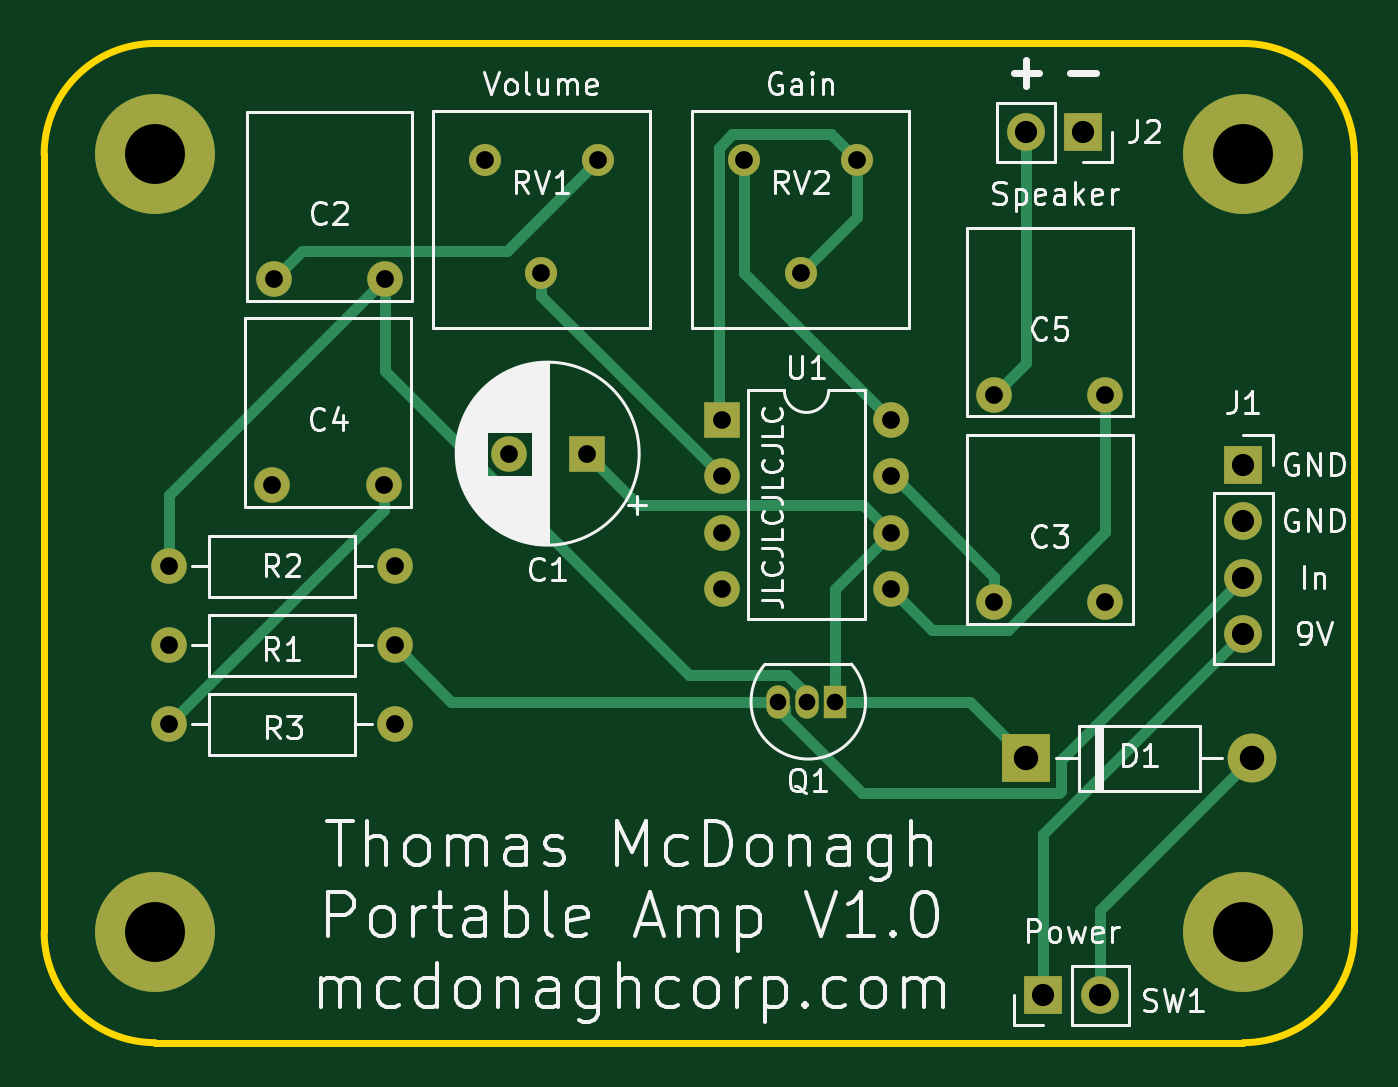
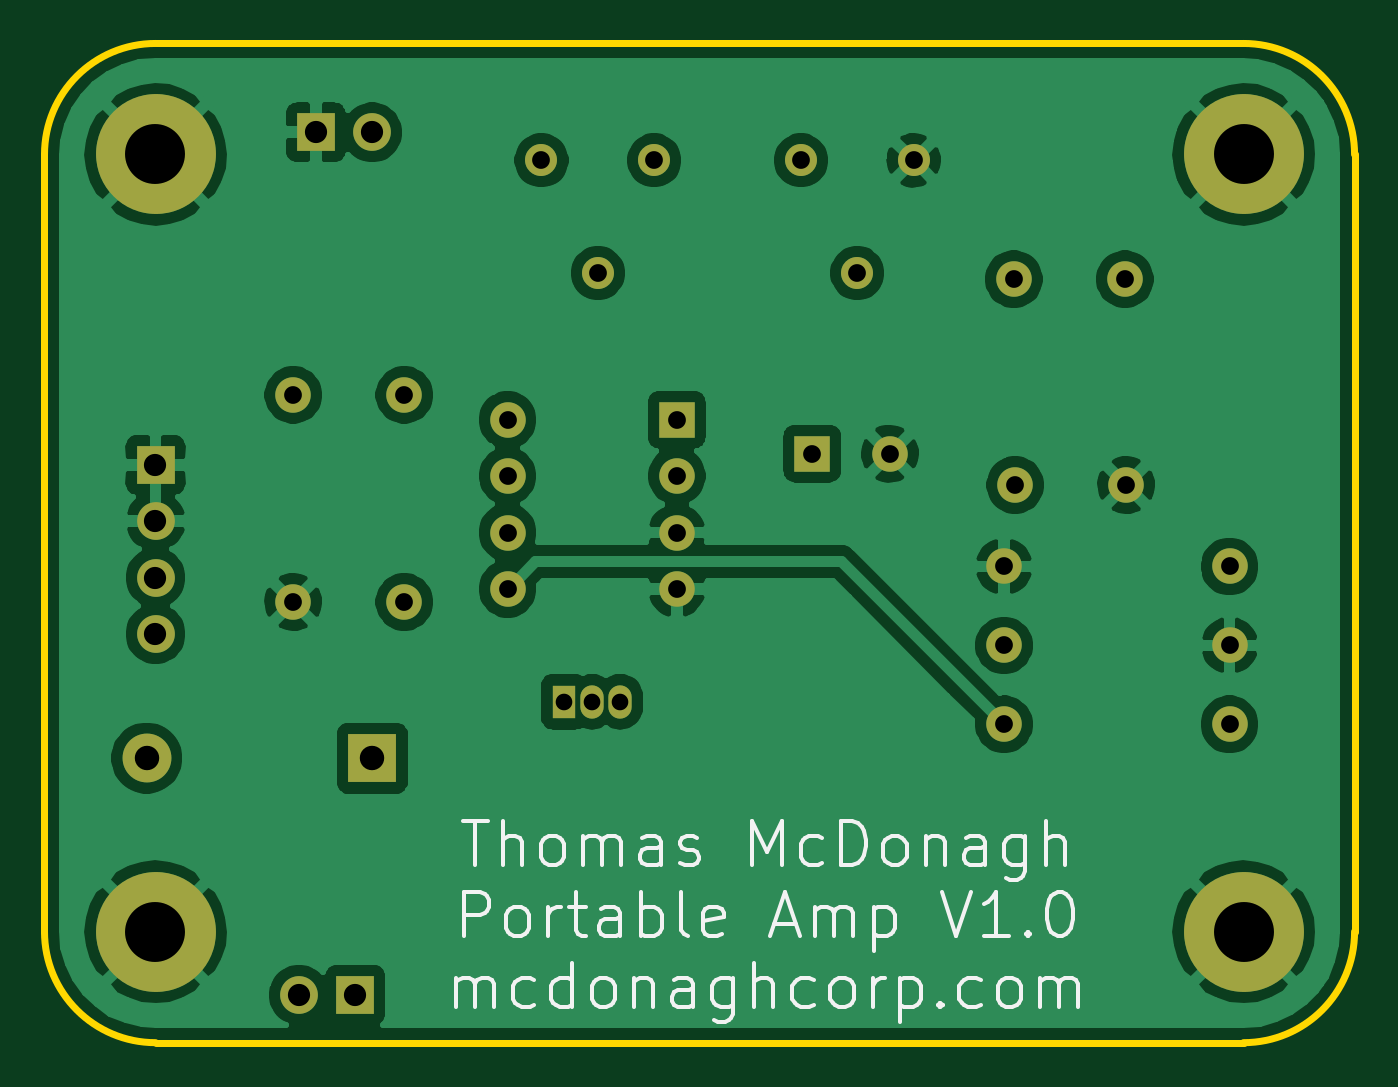
Circuit board: 11 layer files. Board 59.0 x 45.0 mm.
- bottom_copper: PortableAmp-B_Cu.gbr (93550 bytes)
- bottom_mask: PortableAmp-B_Mask.gbr (2663 bytes)
- paste: PortableAmp-B_Paste.gbr (498 bytes)
- bottom_silk: PortableAmp-B_SilkS.gbr (14875 bytes)
- outline: PortableAmp-Edge_Cuts.gbr (1040 bytes)
- top_copper: PortableAmp-F_Cu.gbr (7924 bytes)
- top_mask: PortableAmp-F_Mask.gbr (2663 bytes)
- paste: PortableAmp-F_Paste.gbr (498 bytes)
- top_silk: PortableAmp-F_SilkS.gbr (48816 bytes)
- drill: PortableAmp-NPTH.drl (269 bytes)
- drill: PortableAmp-PTH.drl (939 bytes)

=== bottom_copper: PortableAmp-B_Cu.gbr (93550 bytes, source omitted) ===
=== bottom_mask: PortableAmp-B_Mask.gbr ===
G04 #@! TF.GenerationSoftware,KiCad,Pcbnew,(5.1.6)-1*
G04 #@! TF.CreationDate,2021-04-21T09:48:14-05:00*
G04 #@! TF.ProjectId,PortableAmp,506f7274-6162-46c6-9541-6d702e6b6963,rev?*
G04 #@! TF.SameCoordinates,Original*
G04 #@! TF.FileFunction,Soldermask,Bot*
G04 #@! TF.FilePolarity,Negative*
%FSLAX46Y46*%
G04 Gerber Fmt 4.6, Leading zero omitted, Abs format (unit mm)*
G04 Created by KiCad (PCBNEW (5.1.6)-1) date 2021-04-21 09:48:14*
%MOMM*%
%LPD*%
G01*
G04 APERTURE LIST*
%ADD10R,1.600000X1.600000*%
%ADD11C,1.600000*%
%ADD12R,2.200000X2.200000*%
%ADD13O,2.200000X2.200000*%
%ADD14R,1.700000X1.700000*%
%ADD15O,1.700000X1.700000*%
%ADD16O,1.050000X1.500000*%
%ADD17R,1.050000X1.500000*%
%ADD18O,1.600000X1.600000*%
%ADD19C,1.440000*%
%ADD20C,5.400000*%
G04 APERTURE END LIST*
D10*
G04 #@! TO.C,C1*
X122428000Y-93472000D03*
D11*
X118928000Y-93472000D03*
G04 #@! TD*
G04 #@! TO.C,C2*
X113347500Y-85617000D03*
X108347500Y-85617000D03*
G04 #@! TD*
G04 #@! TO.C,C3*
X140796000Y-100158500D03*
X145796000Y-100158500D03*
G04 #@! TD*
G04 #@! TO.C,C4*
X113284000Y-94888000D03*
X108284000Y-94888000D03*
G04 #@! TD*
G04 #@! TO.C,C5*
X140796000Y-90824000D03*
X145796000Y-90824000D03*
G04 #@! TD*
D12*
G04 #@! TO.C,D1*
X142240000Y-107188000D03*
D13*
X152400000Y-107188000D03*
G04 #@! TD*
D14*
G04 #@! TO.C,J1*
X152000000Y-93980000D03*
D15*
X152000000Y-96520000D03*
X152000000Y-99060000D03*
X152000000Y-101600000D03*
G04 #@! TD*
D14*
G04 #@! TO.C,J2*
X144780000Y-79000000D03*
D15*
X142240000Y-79000000D03*
G04 #@! TD*
D16*
G04 #@! TO.C,Q1*
X132334000Y-104648000D03*
X131064000Y-104648000D03*
D17*
X133604000Y-104648000D03*
G04 #@! TD*
D18*
G04 #@! TO.C,R1*
X103632000Y-102108000D03*
D11*
X113792000Y-102108000D03*
G04 #@! TD*
G04 #@! TO.C,R2*
X103632000Y-98552000D03*
D18*
X113792000Y-98552000D03*
G04 #@! TD*
D11*
G04 #@! TO.C,R3*
X113792000Y-105664000D03*
D18*
X103632000Y-105664000D03*
G04 #@! TD*
D19*
G04 #@! TO.C,RV1*
X122936000Y-80264000D03*
X120396000Y-85344000D03*
X117856000Y-80264000D03*
G04 #@! TD*
G04 #@! TO.C,RV2*
X129540000Y-80264000D03*
X132080000Y-85344000D03*
X134620000Y-80264000D03*
G04 #@! TD*
D10*
G04 #@! TO.C,U1*
X128524000Y-91948000D03*
D18*
X136144000Y-99568000D03*
X128524000Y-94488000D03*
X136144000Y-97028000D03*
X128524000Y-97028000D03*
X136144000Y-94488000D03*
X128524000Y-99568000D03*
X136144000Y-91948000D03*
G04 #@! TD*
D20*
G04 #@! TO.C,H1*
X103000000Y-80000000D03*
G04 #@! TD*
G04 #@! TO.C,H2*
X103000000Y-115000000D03*
G04 #@! TD*
G04 #@! TO.C,H3*
X152000000Y-80000000D03*
G04 #@! TD*
G04 #@! TO.C,H4*
X152000000Y-115000000D03*
G04 #@! TD*
D14*
G04 #@! TO.C,SW1*
X143002000Y-117856000D03*
D15*
X145542000Y-117856000D03*
G04 #@! TD*
M02*

=== paste: PortableAmp-B_Paste.gbr ===
G04 #@! TF.GenerationSoftware,KiCad,Pcbnew,(5.1.6)-1*
G04 #@! TF.CreationDate,2021-04-21T09:48:14-05:00*
G04 #@! TF.ProjectId,PortableAmp,506f7274-6162-46c6-9541-6d702e6b6963,rev?*
G04 #@! TF.SameCoordinates,Original*
G04 #@! TF.FileFunction,Paste,Bot*
G04 #@! TF.FilePolarity,Positive*
%FSLAX46Y46*%
G04 Gerber Fmt 4.6, Leading zero omitted, Abs format (unit mm)*
G04 Created by KiCad (PCBNEW (5.1.6)-1) date 2021-04-21 09:48:14*
%MOMM*%
%LPD*%
G01*
G04 APERTURE LIST*
G04 APERTURE END LIST*
M02*

=== bottom_silk: PortableAmp-B_SilkS.gbr (14875 bytes, source omitted) ===
=== outline: PortableAmp-Edge_Cuts.gbr ===
G04 #@! TF.GenerationSoftware,KiCad,Pcbnew,(5.1.6)-1*
G04 #@! TF.CreationDate,2021-04-21T09:48:14-05:00*
G04 #@! TF.ProjectId,PortableAmp,506f7274-6162-46c6-9541-6d702e6b6963,rev?*
G04 #@! TF.SameCoordinates,Original*
G04 #@! TF.FileFunction,Profile,NP*
%FSLAX46Y46*%
G04 Gerber Fmt 4.6, Leading zero omitted, Abs format (unit mm)*
G04 Created by KiCad (PCBNEW (5.1.6)-1) date 2021-04-21 09:48:14*
%MOMM*%
%LPD*%
G01*
G04 APERTURE LIST*
G04 #@! TA.AperFunction,Profile*
%ADD10C,0.300000*%
G04 #@! TD*
G04 APERTURE END LIST*
D10*
X152000000Y-120000000D02*
X103000000Y-120000000D01*
X103000000Y-75000000D02*
X152000000Y-75000000D01*
X103000000Y-120000000D02*
G75*
G02*
X98000000Y-115000000I0J5000000D01*
G01*
X98000000Y-80000000D02*
G75*
G02*
X103000000Y-75000000I5000000J0D01*
G01*
X98000000Y-80000000D02*
X98000000Y-115000000D01*
X157000000Y-115000000D02*
G75*
G02*
X152000000Y-120000000I-5000000J0D01*
G01*
X157000000Y-80000000D02*
X157000000Y-115000000D01*
X152000000Y-75000000D02*
G75*
G02*
X157000000Y-80000000I0J-5000000D01*
G01*
M02*

=== top_copper: PortableAmp-F_Cu.gbr (7924 bytes, source omitted) ===
=== top_mask: PortableAmp-F_Mask.gbr ===
G04 #@! TF.GenerationSoftware,KiCad,Pcbnew,(5.1.6)-1*
G04 #@! TF.CreationDate,2021-04-21T09:48:14-05:00*
G04 #@! TF.ProjectId,PortableAmp,506f7274-6162-46c6-9541-6d702e6b6963,rev?*
G04 #@! TF.SameCoordinates,Original*
G04 #@! TF.FileFunction,Soldermask,Top*
G04 #@! TF.FilePolarity,Negative*
%FSLAX46Y46*%
G04 Gerber Fmt 4.6, Leading zero omitted, Abs format (unit mm)*
G04 Created by KiCad (PCBNEW (5.1.6)-1) date 2021-04-21 09:48:14*
%MOMM*%
%LPD*%
G01*
G04 APERTURE LIST*
%ADD10R,1.600000X1.600000*%
%ADD11C,1.600000*%
%ADD12R,2.200000X2.200000*%
%ADD13O,2.200000X2.200000*%
%ADD14R,1.700000X1.700000*%
%ADD15O,1.700000X1.700000*%
%ADD16O,1.050000X1.500000*%
%ADD17R,1.050000X1.500000*%
%ADD18O,1.600000X1.600000*%
%ADD19C,1.440000*%
%ADD20C,5.400000*%
G04 APERTURE END LIST*
D10*
G04 #@! TO.C,C1*
X122428000Y-93472000D03*
D11*
X118928000Y-93472000D03*
G04 #@! TD*
G04 #@! TO.C,C2*
X113347500Y-85617000D03*
X108347500Y-85617000D03*
G04 #@! TD*
G04 #@! TO.C,C3*
X140796000Y-100158500D03*
X145796000Y-100158500D03*
G04 #@! TD*
G04 #@! TO.C,C4*
X113284000Y-94888000D03*
X108284000Y-94888000D03*
G04 #@! TD*
G04 #@! TO.C,C5*
X140796000Y-90824000D03*
X145796000Y-90824000D03*
G04 #@! TD*
D12*
G04 #@! TO.C,D1*
X142240000Y-107188000D03*
D13*
X152400000Y-107188000D03*
G04 #@! TD*
D14*
G04 #@! TO.C,J1*
X152000000Y-93980000D03*
D15*
X152000000Y-96520000D03*
X152000000Y-99060000D03*
X152000000Y-101600000D03*
G04 #@! TD*
D14*
G04 #@! TO.C,J2*
X144780000Y-79000000D03*
D15*
X142240000Y-79000000D03*
G04 #@! TD*
D16*
G04 #@! TO.C,Q1*
X132334000Y-104648000D03*
X131064000Y-104648000D03*
D17*
X133604000Y-104648000D03*
G04 #@! TD*
D18*
G04 #@! TO.C,R1*
X103632000Y-102108000D03*
D11*
X113792000Y-102108000D03*
G04 #@! TD*
G04 #@! TO.C,R2*
X103632000Y-98552000D03*
D18*
X113792000Y-98552000D03*
G04 #@! TD*
D11*
G04 #@! TO.C,R3*
X113792000Y-105664000D03*
D18*
X103632000Y-105664000D03*
G04 #@! TD*
D19*
G04 #@! TO.C,RV1*
X122936000Y-80264000D03*
X120396000Y-85344000D03*
X117856000Y-80264000D03*
G04 #@! TD*
G04 #@! TO.C,RV2*
X129540000Y-80264000D03*
X132080000Y-85344000D03*
X134620000Y-80264000D03*
G04 #@! TD*
D10*
G04 #@! TO.C,U1*
X128524000Y-91948000D03*
D18*
X136144000Y-99568000D03*
X128524000Y-94488000D03*
X136144000Y-97028000D03*
X128524000Y-97028000D03*
X136144000Y-94488000D03*
X128524000Y-99568000D03*
X136144000Y-91948000D03*
G04 #@! TD*
D20*
G04 #@! TO.C,H1*
X103000000Y-80000000D03*
G04 #@! TD*
G04 #@! TO.C,H2*
X103000000Y-115000000D03*
G04 #@! TD*
G04 #@! TO.C,H3*
X152000000Y-80000000D03*
G04 #@! TD*
G04 #@! TO.C,H4*
X152000000Y-115000000D03*
G04 #@! TD*
D14*
G04 #@! TO.C,SW1*
X143002000Y-117856000D03*
D15*
X145542000Y-117856000D03*
G04 #@! TD*
M02*

=== paste: PortableAmp-F_Paste.gbr ===
G04 #@! TF.GenerationSoftware,KiCad,Pcbnew,(5.1.6)-1*
G04 #@! TF.CreationDate,2021-04-21T09:48:14-05:00*
G04 #@! TF.ProjectId,PortableAmp,506f7274-6162-46c6-9541-6d702e6b6963,rev?*
G04 #@! TF.SameCoordinates,Original*
G04 #@! TF.FileFunction,Paste,Top*
G04 #@! TF.FilePolarity,Positive*
%FSLAX46Y46*%
G04 Gerber Fmt 4.6, Leading zero omitted, Abs format (unit mm)*
G04 Created by KiCad (PCBNEW (5.1.6)-1) date 2021-04-21 09:48:14*
%MOMM*%
%LPD*%
G01*
G04 APERTURE LIST*
G04 APERTURE END LIST*
M02*

=== top_silk: PortableAmp-F_SilkS.gbr (48816 bytes, source omitted) ===
=== drill: PortableAmp-NPTH.drl ===
M48
; DRILL file {KiCad (5.1.6)-1} date 04/21/21 09:48:16
; FORMAT={-:-/ absolute / inch / decimal}
; #@! TF.CreationDate,2021-04-21T09:48:16-05:00
; #@! TF.GenerationSoftware,Kicad,Pcbnew,(5.1.6)-1
; #@! TF.FileFunction,NonPlated,1,2,NPTH
FMAT,2
INCH
%
G90
G05
T0
M30

=== drill: PortableAmp-PTH.drl ===
M48
; DRILL file {KiCad (5.1.6)-1} date 04/21/21 09:48:16
; FORMAT={-:-/ absolute / inch / decimal}
; #@! TF.CreationDate,2021-04-21T09:48:16-05:00
; #@! TF.GenerationSoftware,Kicad,Pcbnew,(5.1.6)-1
; #@! TF.FileFunction,Plated,1,2,PTH
FMAT,2
INCH
T1C0.0295
T2C0.0315
T3C0.0394
T4C0.0433
T5C0.1063
%
G90
G05
T1
X5.16Y-4.12
X5.21Y-4.12
X5.26Y-4.12
T2
X4.08Y-4.02
X4.48Y-4.02
X4.2631Y-3.7357
X4.46Y-3.7357
X5.06Y-3.62
X5.06Y-3.72
X5.06Y-3.82
X5.06Y-3.92
X5.36Y-3.62
X5.36Y-3.72
X5.36Y-3.82
X5.36Y-3.92
X4.6822Y-3.68
X4.82Y-3.68
X5.5431Y-3.9432
X5.74Y-3.9432
X4.08Y-3.88
X4.48Y-3.88
X5.5431Y-3.5757
X5.74Y-3.5757
X4.2656Y-3.3707
X4.4625Y-3.3707
X5.1Y-3.16
X5.2Y-3.36
X5.3Y-3.16
X4.08Y-4.16
X4.48Y-4.16
X4.64Y-3.16
X4.74Y-3.36
X4.84Y-3.16
T3
X5.6Y-3.1102
X5.7Y-3.1102
X5.9843Y-3.7
X5.9843Y-3.8
X5.9843Y-3.9
X5.9843Y-4.0
X5.63Y-4.64
X5.73Y-4.64
T4
X5.6Y-4.22
X6.0Y-4.22
T5
X4.0551Y-4.5276
X4.0551Y-3.1496
X5.9843Y-3.1496
X5.9843Y-4.5276
T0
M30
